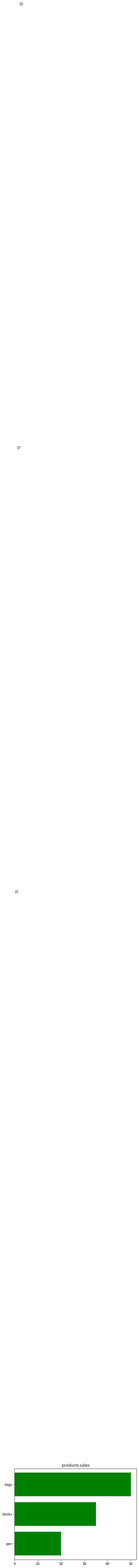

Python code for this plot:
import matplotlib.pyplot as plt
products=["pen","books","bags"]
sales=[20,35,50]
plt.barh(products,sales,color="green")
plt.title("products sales")
for i in range(len(products)):
    plt.text(i,sales[i]+2,sales[i]+2)
plt.show()
